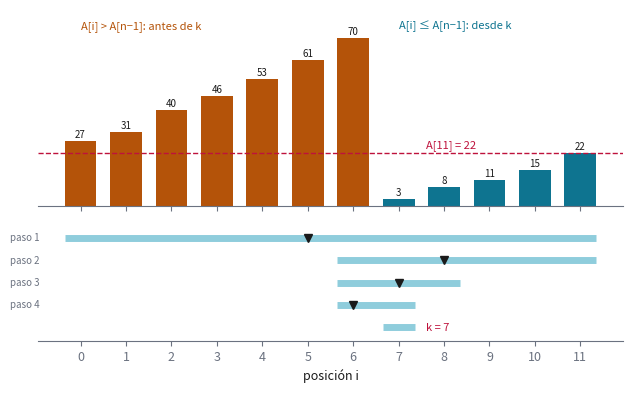
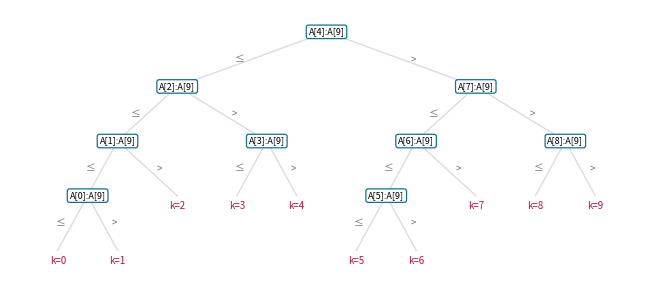
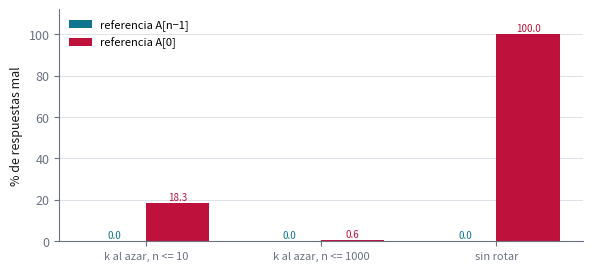

Python code for these plots, in order:
"""Ejercicio 14 del Tema 1: el punto de rotación de un arreglo ordenado y rotado.

    python ejercicio-14.py

Imprime todas las tablas que cita ejercicio-14.md, corre las pruebas y regenera las
tres figuras (ejercicio-14-predicado.svg, ejercicio-14-arbol.svg y
ejercicio-14-errores.svg). Cada número que aparece en la prosa sale de aquí. Solo
necesita matplotlib.
"""

import math
import random
from functools import lru_cache

import matplotlib

matplotlib.use("svg")
import matplotlib.pyplot as plt


# --------------------------------------------------------------------------
# 1. El modelo, los algoritmos y el adversario
# --------------------------------------------------------------------------

class Comparador:
    """El único acceso a los datos: comparar dos posiciones. Cuenta las preguntas."""

    def __init__(self, A):
        self.A, self.veces, self.preguntas = A, 0, []

    def greater(self, i, j):
        """¿A[i] > A[j]?"""
        self.veces += 1
        self.preguntas.append((i, j))
        return self.A[i] > self.A[j]

    def compare(self, i, j):
        """-1, 0 o 1, para la versión con repetidos."""
        self.veces += 1
        return (self.A[i] > self.A[j]) - (self.A[i] < self.A[j])


def rotado(B, k):
    """El arreglo ordenado B rotado para que su mínimo quede en la posición k."""
    n = len(B)
    return [B[(i - k) % n] for i in range(n)]


def brute_force(n, c):
    """Busca el único descenso A[i] > A[i+1]; si no hay, el arreglo no está rotado."""
    for i in range(n - 1):
        if c.greater(i, i + 1):
            return i + 1
    return 0


def rotation_point(n, c, referencia="ultimo"):
    """Búsqueda binaria del primer i con A[i] <= A[n-1]. referencia = "primero" es el
    error plantado de la sección 10: usa A[0] y busca el primer i con A[i] < A[0]."""
    lo, hi = 0, n - 1
    while lo < hi:
        m = (lo + hi) // 2
        if referencia == "ultimo":
            alto = c.greater(m, n - 1)               # A[m] > A[n-1]: m está antes de k
        else:
            alto = not c.greater(0, m)               # A[m] >= A[0]
        if alto:
            lo = m + 1
        else:
            hi = m
    return lo


def punto_vigilado(A):
    """El mismo algoritmo, comprobando el invariante (I) y el potencial en cada vuelta."""
    n, k = len(A), A.index(min(A))
    lo, hi = 0, n - 1
    vueltas = 0
    while lo < hi:
        assert all(A[i] > A[n - 1] for i in range(lo)) and A[hi] <= A[n - 1]
        assert lo <= k <= hi
        m = (lo + hi) // 2
        antes = hi - lo
        if A[m] > A[n - 1]:
            lo = m + 1
        else:
            hi = m
        assert hi - lo < antes
        vueltas += 1
    return lo, vueltas


def minimo_con_repetidos(n, c):
    """Para arreglos con repetidos: la referencia es A[hi], y si A[m] = A[hi] solo se
    puede descartar hi."""
    lo, hi = 0, n - 1
    while lo < hi:
        m = (lo + hi) // 2
        r = c.compare(m, hi)
        if r > 0:
            lo = m + 1
        elif r < 0:
            hi = m
        else:
            hi -= 1
    return lo


class Adversario:
    """No tiene arreglo: mantiene el conjunto de rotaciones compatibles con lo que ya
    contestó, y a cada pregunta contesta lo que deja más rotaciones vivas."""

    def __init__(self, n):
        self.vivas, self.veces, self.preguntas = set(range(n)), 0, []

    def greater(self, i, j):
        self.veces += 1
        self.preguntas.append((i, j))
        if i == j:
            return False
        a, b = min(i, j), max(i, j)
        # con a < b: A[a] > A[b] si y solo si el mínimo está en a+1..b
        si = {k for k in self.vivas if a < k <= b}
        no = self.vivas - si
        respuesta = len(si) > len(no)
        self.vivas = si if respuesta else no
        return respuesta if i < j else not respuesta


@lru_cache(maxsize=None)
def optimo(vivas, n):
    """El mejor peor caso de cualquier algoritmo de comparaciones, si las rotaciones
    todavía posibles son las del conjunto `vivas` (una máscara de bits)."""
    if vivas & (vivas - 1) == 0:
        return 0
    mejor = math.inf
    for a in range(n):
        for b in range(a + 1, n):
            T = ((1 << (b + 1)) - 1) ^ ((1 << (a + 1)) - 1)     # rotaciones a+1..b
            si, no = vivas & T, vivas & ~T
            if si and no:
                mejor = min(mejor, 1 + max(optimo(si, n), optimo(no, n)))
    return mejor


def seccion(titulo):
    print()
    print(titulo)
    print("-" * len(titulo))


def miles(x):
    return f"{x:,}".replace(",", " ")


def techo_log2(n):
    return (n - 1).bit_length()           # ceil(log2 n) para n >= 1


B12 = [3, 8, 11, 15, 22, 27, 31, 40, 46, 53, 61, 70]
K12 = 7


# --------------------------------------------------------------------------
# 2. Las tablas que cita la prosa
# --------------------------------------------------------------------------

def ejemplo_chico():
    seccion("§2. Ejemplo chico: n = 12, rotado para que el mínimo quede en 7")
    A = rotado(B12, K12)
    n = len(A)
    print("A =", " ".join(map(str, A)))
    print(f"A[i] <= A[11] = {A[-1]}:", " ".join("sí" if a <= A[-1] else "no" for a in A))
    print()
    print(f"{'paso':>4} {'lo':>3} {'hi':>3} {'m':>3} {'A[m]':>5}  respuesta")
    lo, hi, paso = 0, n - 1, 0
    while lo < hi:
        m = (lo + hi) // 2
        paso += 1
        alto = A[m] > A[-1]
        if alto:
            que = f"{A[m]} > {A[-1]}: k está después de m"
        else:
            que = f"{A[m]} <= {A[-1]}: k está en m o antes"
        print(f"{paso:>4} {lo:>3} {hi:>3} {m:>3} {A[m]:>5}  {que}")
        lo, hi = (m + 1, hi) if alto else (lo, m)
    c = Comparador(A)
    k = rotation_point(n, c)
    cb = Comparador(A)
    brute_force(n, cb)
    print(f"resultado: k = {k}, con {c.veces} comparaciones; la fuerza bruta usa "
          f"{cb.veces}; ceil(log2 12) = {techo_log2(n)}")
    return A


def costo_exacto():
    seccion("§6. El costo, para todo n hasta 300 y toda rotación")
    total = 0
    for n in range(1, 301):
        B = sorted(random.Random(n).sample(range(10 * n + 10), n))
        peor = 0
        for k in range(n):
            c = Comparador(rotado(B, k))
            assert rotation_point(n, c) == k
            assert c.veces in (techo_log2(n), n.bit_length() - 1)
            peor = max(peor, c.veces)
            total += 1
        assert peor == techo_log2(n)
        c = Comparador(rotado(B, 0))
        rotation_point(n, c)
        assert c.veces == techo_log2(n)
    print(f"{miles(total)} arreglos (n de 1 a 300, todas las rotaciones): todos "
          f"correctos, con floor(log2 n) o ceil(log2 n) comparaciones;")
    print("el peor caso es ceil(log2 n) para todo n, y lo alcanza el arreglo sin rotar")
    n = 1_000_000
    c = Comparador(list(range(n)))
    rotation_point(n, c)
    print(f"con n = 1 000 000 sin rotar: {c.veces} comparaciones; la fuerza bruta "
          f"haría {miles(n - 1)}")


def cota_minima():
    seccion("§7. La cota mínima: el adversario y todos los algoritmos")
    print(f"{'n':>8} {'algoritmo vs adversario':>24} {'fuerza bruta vs adversario':>27} "
          f"{'ceil(log2 n)':>13} {'óptimo por DP':>14}")
    for n in [1, 2, 3, 4, 5, 7, 8, 9, 12, 100, 1000, 100_000]:
        adv = Adversario(n)
        k = rotation_point(n, adv)
        assert adv.vivas == {k}
        bruta = "—"
        if n <= 1000:
            adv2 = Adversario(n)
            k2 = brute_force(n, adv2)
            assert adv2.vivas == {k2}
            bruta = str(adv2.veces)
        dp = str(optimo((1 << n) - 1, n)) if n <= 12 else "—"
        print(f"{n:>8} {adv.veces:>24} {bruta:>27} {techo_log2(n):>13} {dp:>14}")
    todos = all(optimo((1 << n) - 1, n) == techo_log2(n) for n in range(1, 13))
    print(f"DP sobre todos los algoritmos: óptimo = ceil(log2 n) para todo n <= 12: {todos}")


def arbol_de_decision(n=10):
    """Corre el algoritmo con cada rotación y guarda el camino de preguntas."""
    B = list(range(n))
    caminos = {}
    for k in range(n):
        A = rotado(B, k)
        c = Comparador(A)
        assert rotation_point(n, c) == k
        caminos[k] = [(i, A[i] > A[j]) for i, j in c.preguntas]
    return caminos


def romper():
    seccion("§8. Romper la cota: si se sabe que los valores son 0, 1, ..., n-1")
    for n, k in [(12, 7), (1000, 389), (10 ** 6, 123_456)]:
        A0 = (n - k) % n        # lo único que se lee: A[0] = (0 - k) mod n
        print(f"n = {miles(n)}, A[0] = {miles(A0)}: k = (n - A[0]) mod n = "
              f"{miles((n - A0) % n)}, con 0 comparaciones y una lectura")


def repetidos():
    seccion("§9. Con repetidos: rotaciones de 0 1 1 ... 1")
    print(f"{'n':>6} {'sin repetidos falla en':>23} {'con repetidos, peor':>20} "
          f"{'cota del adversario':>20}")
    for n in [8, 64, 512]:
        fallos, peor = 0, 0
        for k in range(n):
            A = rotado([0] + [1] * (n - 1), k)
            if rotation_point(n, Comparador(A)) != k:
                fallos += 1
            c = Comparador(A)
            assert minimo_con_repetidos(n, c) == k
            peor = max(peor, c.veces)
        print(f"{n:>6} {f'{fallos} de {n}':>23} {peor:>20} {math.ceil((n - 1) / 2):>20}")


def errores_plantados():
    seccion("§10. El error plantado: comparar con A[0] en vez de A[n-1]")
    rng = random.Random(10)

    def k_al_azar(nmax):
        def g():
            n = rng.randint(1, nmax)
            return n, rng.randrange(n)
        return g

    baterias = {
        "k al azar, n <= 10": k_al_azar(10),
        "k al azar, n <= 1000": k_al_azar(1000),
        "sin rotar": lambda: (rng.randint(2, 1000), 0),
    }
    tabla = {}
    print(f"{'batería':>22} {'casos':>6} {'con A[n-1]':>11} {'con A[0]':>9}")
    for nombre, g in baterias.items():
        casos = [g() for _ in range(2000)]
        malos = [0, 0]
        for n, k in casos:
            A = rotado(list(range(n)), k)
            for t, ref in enumerate(["ultimo", "primero"]):
                malos[t] += rotation_point(n, Comparador(A), ref) != k
        f = [100 * m / len(casos) for m in malos]
        tabla[nombre] = f
        print(f"{nombre:>22} {len(casos):>6} {f[0]:>10.1f}% {f[1]:>8.1f}%")
    rotaciones_malas = set()
    for n in range(1, 60):
        for k in range(n):
            if rotation_point(n, Comparador(rotado(list(range(n)), k)), "primero") != k:
                rotaciones_malas.add(k)
    print(f"exhaustiva con n de 1 a 59: con A[0] falla solo cuando k = "
          f"{sorted(rotaciones_malas)} (y n >= 2)")
    A = rotado(B12, 0)
    print(f"sobre A = {' '.join(map(str, A))}: con A[0] devuelve "
          f"{rotation_point(12, Comparador(A), 'primero')}, con A[n-1] devuelve "
          f"{rotation_point(12, Comparador(A))}")
    return tabla


# --------------------------------------------------------------------------
# 3. Pruebas
# --------------------------------------------------------------------------

def pruebas():
    seccion("Pruebas")
    comprobaciones = 0
    rng = random.Random(2026)

    # (a) el algoritmo contra la fuerza bruta y contra el mínimo, con valores al azar
    for _ in range(3000):
        n = rng.randint(1, 200)
        B = sorted(rng.sample(range(-10 ** 6, 10 ** 6), n))
        k = rng.randrange(n)
        A = rotado(B, k)
        assert rotation_point(n, Comparador(A)) == brute_force(n, Comparador(A)) == k
        assert A[k] == min(A)
        comprobaciones += 2

    # (b) el invariante (I) y el potencial, vigilados en cada vuelta
    vueltas = 0
    for _ in range(3000):
        n = rng.randint(1, 120)
        A = rotado(sorted(rng.sample(range(10 ** 5), n)), rng.randrange(n))
        k, v = punto_vigilado(A)
        assert k == A.index(min(A))
        vueltas += v
        comprobaciones += 1

    # (c) con repetidos, la versión que los tolera devuelve una posición del mínimo
    for _ in range(3000):
        n = rng.randint(1, 60)
        B = sorted(rng.randint(0, 5) for _ in range(n))
        A = rotado(B, rng.randrange(n))
        assert A[minimo_con_repetidos(n, Comparador(A))] == min(A)
        comprobaciones += 1

    print(f"{miles(comprobaciones)} comprobaciones ({miles(vueltas)} vueltas vigiladas), "
          f"0 fallos")


# --------------------------------------------------------------------------
# 4. Figuras
# --------------------------------------------------------------------------

TINTA, APAGADO, REGLA = "#1a1a1a", "#6b7280", "#d8dce3"
ACENTO, OSCURO, CALIDO, ALARMA = "#0891b2", "#0e7490", "#b45309", "#be123c"


def _estilo():
    plt.rcParams.update({
        "font.size": 9, "axes.edgecolor": APAGADO, "axes.labelcolor": TINTA,
        "xtick.color": APAGADO, "ytick.color": APAGADO,
        "figure.facecolor": "white", "svg.hashsalt": "ejercicio-14",
    })


def _guardar(fig, nombre):
    fig.tight_layout()
    fig.savefig(nombre, metadata={"Date": None})
    plt.close(fig)


def figura_predicado(A):
    n = len(A)
    fig, (ax, ax2) = plt.subplots(2, 1, figsize=(6.4, 4.0), sharex=True,
                                  gridspec_kw={"height_ratios": [2.2, 1.3]})
    colores = [CALIDO if a > A[-1] else OSCURO for a in A]
    ax.bar(range(n), A, color=colores, width=0.7)
    for i, a in enumerate(A):
        ax.text(i, a + 1.5, str(a), ha="center", fontsize=7, color=TINTA)
    ax.axhline(A[-1], color=ALARMA, lw=1, ls="--")
    ax.text(7.6, A[-1] + 2.5, f"A[{n - 1}] = {A[-1]}", color=ALARMA, fontsize=8,
            ha="left")
    ax.text(0, 74, "A[i] > A[n−1]: antes de k", color=CALIDO, fontsize=8)
    ax.text(7, 74, "A[i] ≤ A[n−1]: desde k", color=OSCURO, fontsize=8)
    ax.set_ylim(0, 82)
    ax.set_yticks([])
    ax.spines[["top", "right", "left"]].set_visible(False)
    lo, hi, fila = 0, n - 1, 0
    while True:
        ax2.plot([lo - 0.35, hi + 0.35], [-fila, -fila], color=ACENTO, lw=5,
                 solid_capstyle="butt", alpha=0.45)
        if lo >= hi:
            ax2.text(hi + 0.6, -fila, f"k = {lo}", va="center", fontsize=8, color=ALARMA)
            break
        m = (lo + hi) // 2
        ax2.plot([m], [-fila], "v", color=TINTA, ms=6)
        ax2.text(-0.9, -fila, f"paso {fila + 1}", va="center", ha="right", fontsize=7,
                 color=APAGADO)
        lo, hi = (m + 1, hi) if A[m] > A[-1] else (lo, m)
        fila += 1
    ax2.set_ylim(-fila - 0.6, 0.6)
    ax2.set_yticks([])
    ax2.set_xticks(range(n))
    ax2.set_xlabel("posición i")
    ax2.spines[["top", "right", "left"]].set_visible(False)
    _guardar(fig, "ejercicio-14-predicado.svg")


def figura_arbol(caminos, n=10):
    """Las hojas quedan en orden k = 0..n-1 de izquierda a derecha."""
    fig, ax = plt.subplots(figsize=(6.6, 3.0))
    nodos = {}           # prefijo de respuestas -> [m, rotaciones que pasan por ahí]
    for k, resp in caminos.items():
        for d in range(len(resp)):
            pref = tuple(r for _, r in resp[:d])
            nodos.setdefault(pref, [resp[d][0], []])[1].append(k)

    def xy(pref):
        hojas = nodos[pref][1]
        return sum(hojas) / len(hojas), -len(pref)

    for pref, (m, hojas) in nodos.items():
        x, y = xy(pref)
        for r in (False, True):
            hijo = pref + (r,)
            if hijo in nodos:
                hx, hy = xy(hijo)
            else:
                k = next(k for k in hojas if tuple(rr for _, rr in caminos[k]) == hijo)
                hx, hy = k, -len(caminos[k])
                ax.text(hx, hy - 0.1, f"k={k}", ha="center", va="top", fontsize=7,
                        color=ALARMA)
            ax.plot([x, hx], [y, hy], color=REGLA, lw=1, zorder=1)
            ax.text((x + hx) / 2 + (0.2 if r else -0.2), (y + hy) / 2,
                    ">" if r else "≤", fontsize=7, color=APAGADO, ha="center",
                    va="center")
        ax.text(x, y, f"A[{m}]:A[{n - 1}]", ha="center", va="center", fontsize=6.5,
                zorder=2, bbox=dict(boxstyle="round,pad=0.25", fc="white", ec=OSCURO,
                                    lw=0.9))
    ax.set_ylim(-4.6, 0.4)
    ax.set_xlim(-0.8, n - 0.2)
    ax.axis("off")
    _guardar(fig, "ejercicio-14-arbol.svg")


def figura_errores(tabla):
    fig, ax = plt.subplots(figsize=(6.0, 2.8))
    nombres = list(tabla)
    ancho = 0.36
    for k, (etiqueta, color) in enumerate([("referencia A[n−1]", OSCURO),
                                           ("referencia A[0]", ALARMA)]):
        alturas = [tabla[b][k] for b in nombres]
        pos = [i + (k - 0.5) * ancho for i in range(len(nombres))]
        ax.bar(pos, alturas, ancho, color=color, label=etiqueta)
        for xx, h in zip(pos, alturas):
            ax.text(xx, h + 1.5, f"{h:.1f}", ha="center", fontsize=7, color=color)
    ax.set_xticks(range(len(nombres)))
    ax.set_xticklabels(nombres, fontsize=8)
    ax.set_ylabel("% de respuestas mal")
    ax.set_ylim(0, 112)
    ax.spines[["top", "right"]].set_visible(False)
    ax.grid(axis="y", color=REGLA, lw=0.6)
    ax.set_axisbelow(True)
    ax.legend(frameon=False, fontsize=8, loc="upper left")
    _guardar(fig, "ejercicio-14-errores.svg")


if __name__ == "__main__":
    A = ejemplo_chico()
    costo_exacto()
    cota_minima()
    romper()
    repetidos()
    tabla = errores_plantados()
    pruebas()
    _estilo()
    figura_predicado(A)
    figura_arbol(arbol_de_decision())
    figura_errores(tabla)
    print("\nfiguras: ejercicio-14-predicado.svg, ejercicio-14-arbol.svg, "
          "ejercicio-14-errores.svg")
